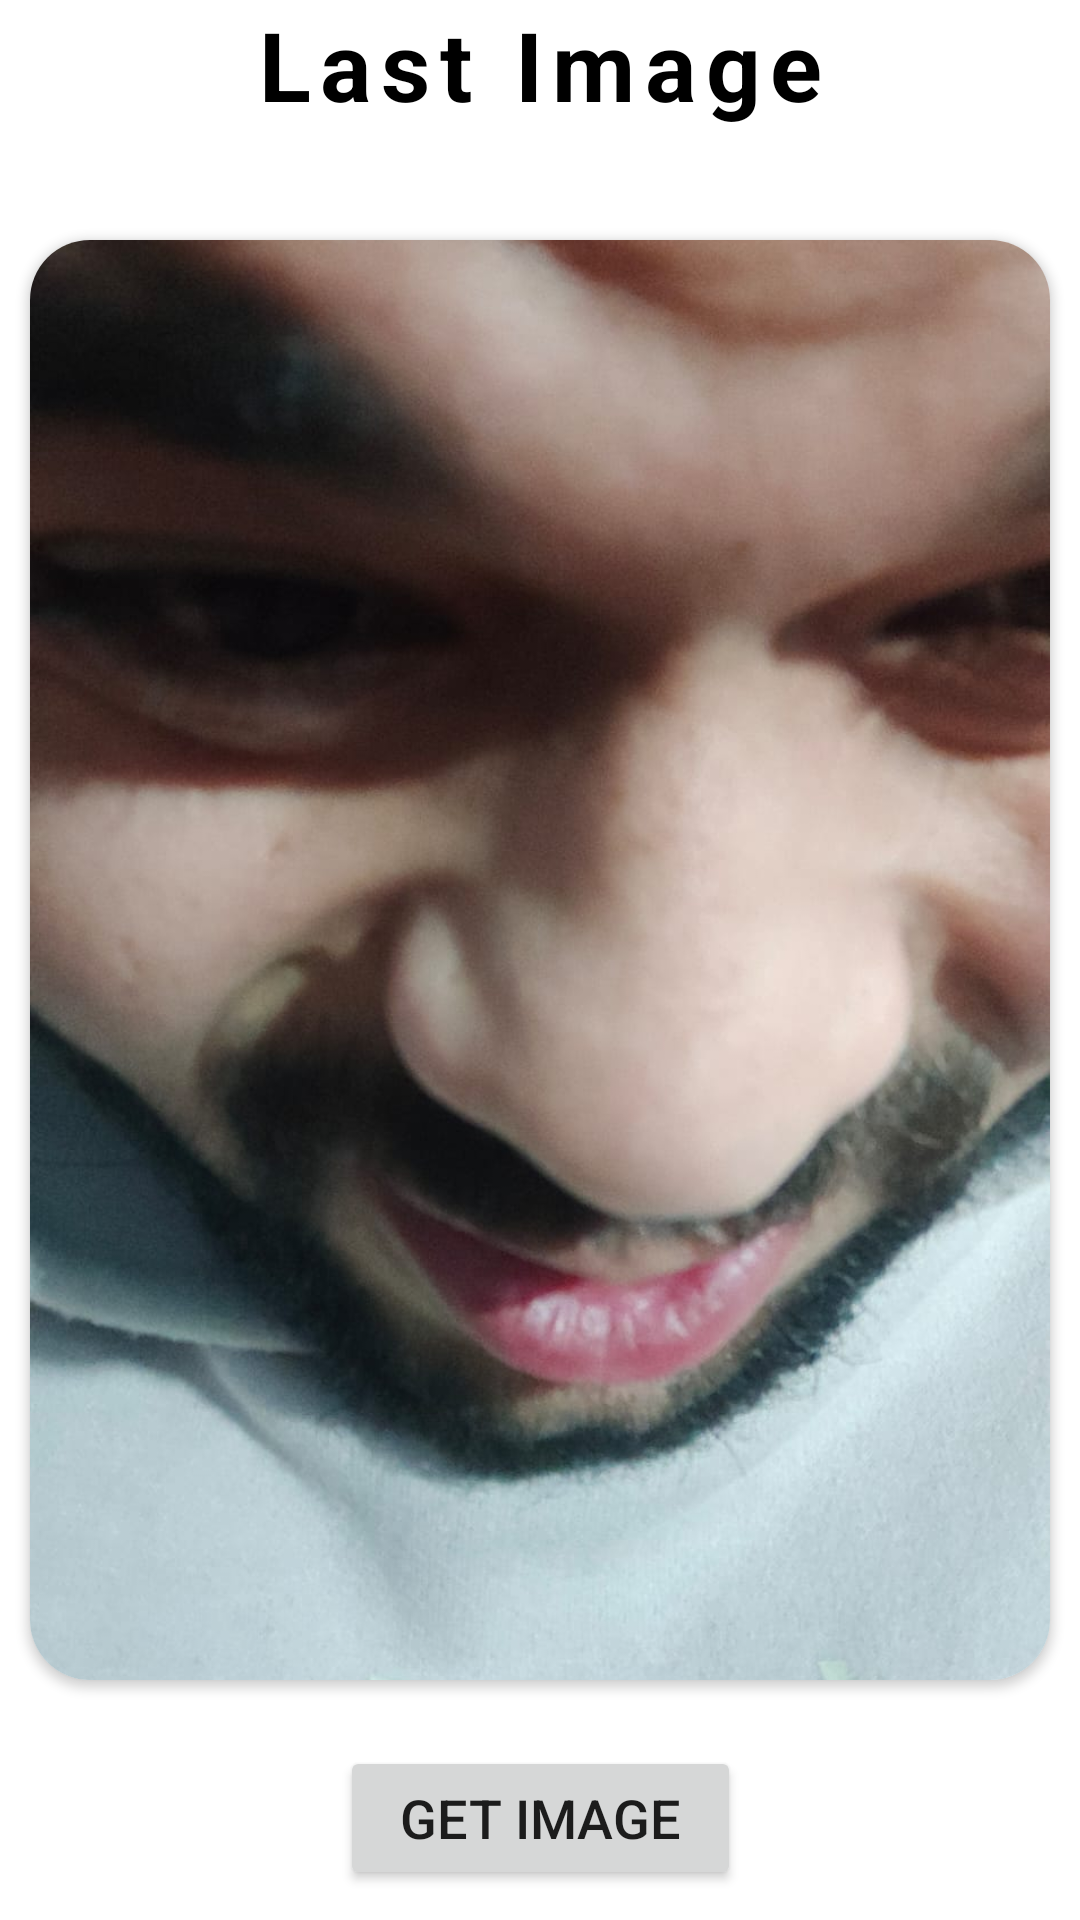

Produce the Android XML layout that renders to this screen, including the resource entries it uses.
<!-- AndroidManifest.xml: application theme Theme.ALS -->
<!-- res/layout/fragment_camera.xml -->
<?xml version="1.0" encoding="utf-8"?>
<androidx.constraintlayout.widget.ConstraintLayout xmlns:android="http://schemas.android.com/apk/res/android"
    xmlns:tools="http://schemas.android.com/tools"
    android:layout_width="match_parent"
    android:layout_height="match_parent"
    xmlns:app="http://schemas.android.com/apk/res-auto"
    tools:context=".CameraFragment">

    <TextView
        android:id="@+id/textView1"
        style="@style/fragment_heading"
        android:layout_width="wrap_content"
        android:layout_height="wrap_content"
        android:text="Last Image"
        app:layout_constraintEnd_toEndOf="parent"
        app:layout_constraintStart_toStartOf="parent"
        app:layout_constraintTop_toTopOf="parent"/>

    <androidx.cardview.widget.CardView
        android:layout_width="match_parent"
        android:layout_height="match_parent"
        android:layout_marginVertical="80dp"
        app:cardCornerRadius="20dp"
        android:layout_marginHorizontal="10dp"
        app:layout_constraintBottom_toTopOf="@+id/get_image_btn"
        app:layout_constraintEnd_toEndOf="parent"
        app:layout_constraintStart_toStartOf="parent"
        app:layout_constraintTop_toBottomOf="@+id/textView1">

        <ImageView
            android:id="@+id/last_image"
            android:layout_width="match_parent"
            android:layout_height="match_parent"
            android:scaleType="centerCrop"
            android:src="@drawable/sample"/>

    </androidx.cardview.widget.CardView>

    <Button
        android:id="@+id/get_image_btn"
        android:layout_width="wrap_content"
        android:layout_height="wrap_content"
        android:text="Get Image"
        android:layout_marginBottom="10dp"
        style="@style/button_style"
        app:layout_constraintBottom_toBottomOf="parent"
        app:layout_constraintEnd_toEndOf="parent"
        app:layout_constraintStart_toStartOf="parent" />

    <LinearLayout
        android:id="@+id/get_image_progress"
        android:layout_width="150dp"
        android:layout_height="48dp"
        android:layout_marginBottom="12dp"
        android:orientation="horizontal"
        android:visibility="gone"
        android:gravity="center"
        android:background="@drawable/progress_background"
        app:layout_constraintBottom_toBottomOf="parent"
        app:layout_constraintEnd_toEndOf="parent"
        app:layout_constraintStart_toStartOf="parent">

        <com.google.android.material.progressindicator.CircularProgressIndicator
            android:layout_width="wrap_content"
            app:indicatorColor="@color/white"
            android:layout_height="wrap_content"
            android:indeterminate="true"/>
    </LinearLayout>
</androidx.constraintlayout.widget.ConstraintLayout>
<!-- resources referenced by this layout -->
<resources>
  <color name="white">#FFFFFFFF</color>
  <!-- drawable sample: jpeg bitmap (drawable, 87417 bytes) -->
  <style name="button_style">
          <item name="cornerRadius">15dp</item>
          <item name="android:paddingVertical">10dp</item>
          <item name="android:paddingHorizontal">20dp</item>
          <item name="android:textSize">18sp</item>
      </style>
  <style name="fragment_heading">
          <item name="android:textColor">@color/black</item>
          <item name="android:textSize">32sp</item>
          <item name="android:textStyle">bold</item>
          <item name="android:letterSpacing">0.1</item>
      </style>
  <style name="Theme.ALS" parent="Theme.MaterialComponents.Light.DarkActionBar">
          
          <item name="colorPrimary">@color/primary</item>
          <item name="colorPrimaryVariant">@color/primary</item>
          <item name="colorOnPrimary">@color/white</item>
          
          <item name="colorSecondary">@color/primary</item>
          <item name="colorSecondaryVariant">@color/primary</item>
          <item name="colorOnSecondary">@color/white</item>
          
          <item name="android:statusBarColor" tools:targetApi="l">?attr/colorPrimaryVariant</item>
          
      </style>
  <color name="black">#FF000000</color>
  <color name="primary">#FFA726</color>
</resources>
